Dataset: dataset_cnn (GitHub, VyetAnh/DATN_bellpepper). Classes: dry, healthy, wet.

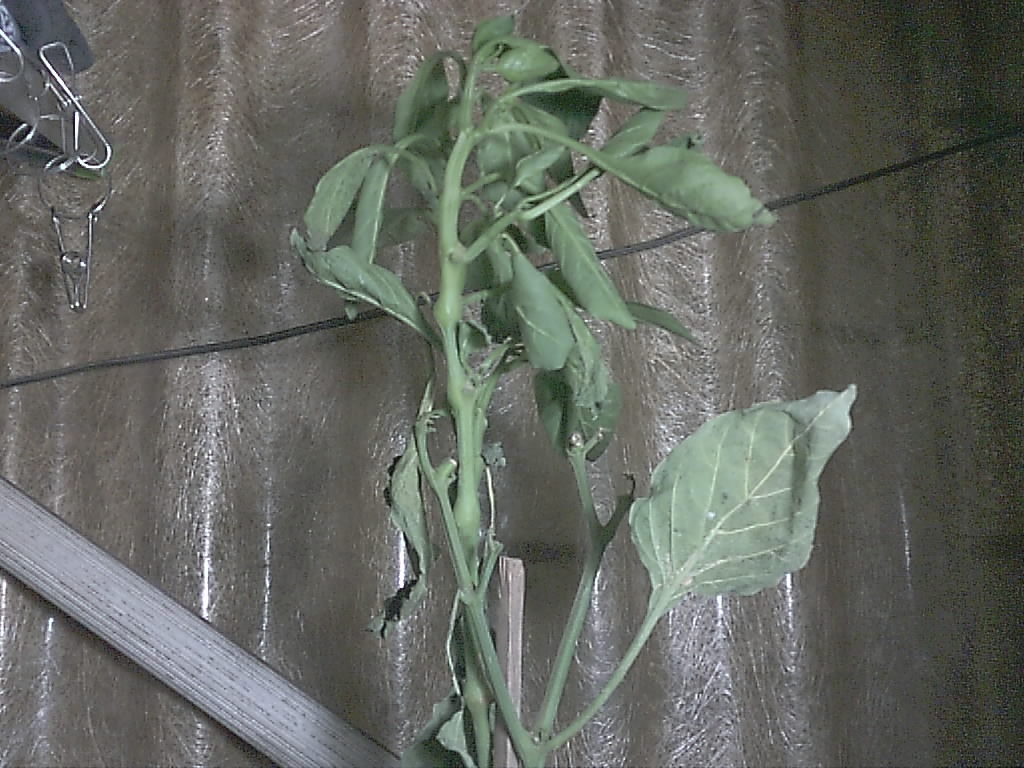
Label: dry

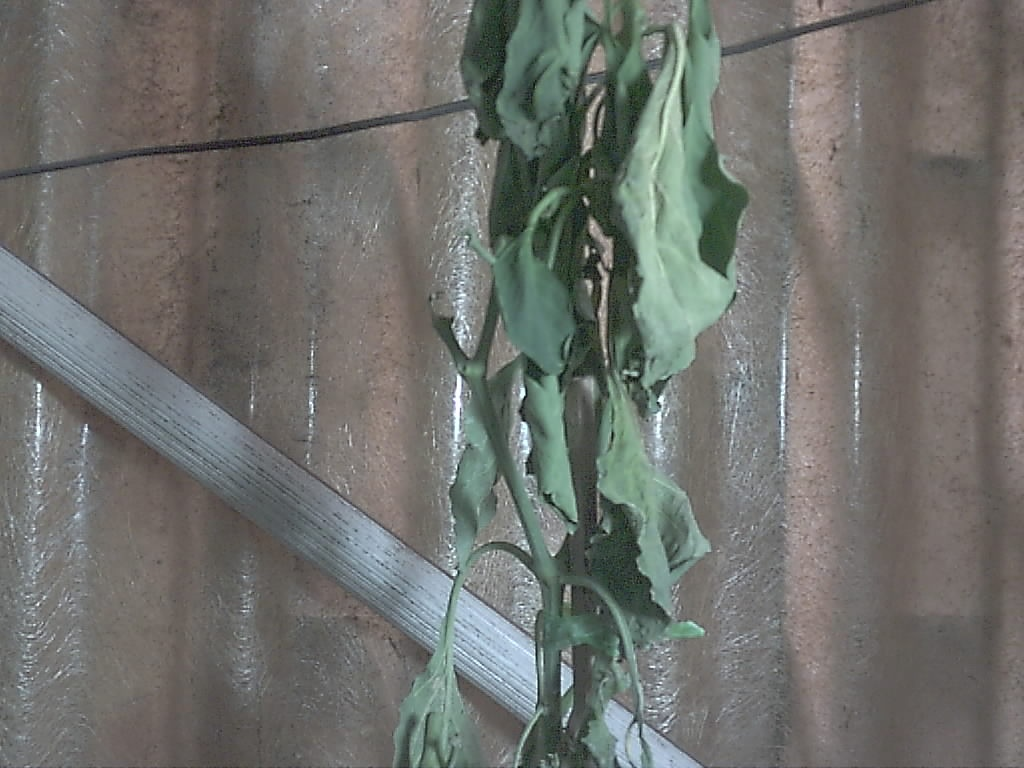
Label: dry

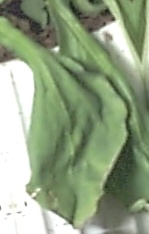
Label: wet

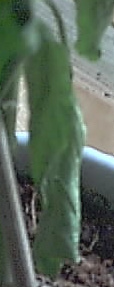
Label: wet

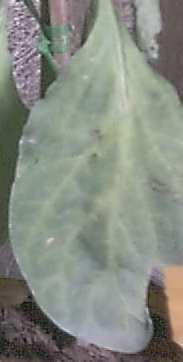
Label: healthy

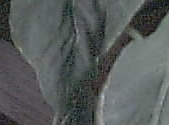
Label: healthy
